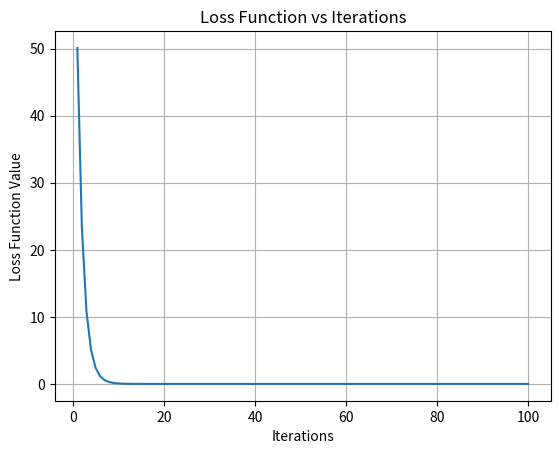

The matplotlib source for this figure:
import numpy as np
import matplotlib.pyplot as plt

#f(x, y) = 3x^2 + 2y^2 + xy

def f(x, y):
    return 3 * x**2 + 2 * y**2 + x * y


def gradients(x, y):
    df_dx = 6 * x + y
    df_dy = 4 * y + x
    return df_dx, df_dy




def gradient_descent(x, y, learning_rate=0.05, iterations=100):

    loss_history = []

    for i in range(iterations):

       
        df_dx, df_dy = gradients(x, y)

 
        x = x - learning_rate * df_dx
        y = y - learning_rate * df_dy

        
        loss = f(x, y)
        loss_history.append(loss)

        
        print(f"Iteration {i+1}: x = {x:.6f}, y = {y:.6f}, Loss = {loss:.6f}")

    return x, y, loss_history



x_init = 5
y_init = 3

final_x, final_y, losses = gradient_descent(
    x_init,
    y_init,
    learning_rate=0.05,
    iterations=100
)



print("\nFinal Optimized Values:")
print("x =", final_x)
print("y =", final_y)


plt.plot(range(1, 101), losses)
plt.xlabel("Iterations")
plt.ylabel("Loss Function Value")
plt.title("Loss Function vs Iterations")
plt.grid(True)
plt.show()
